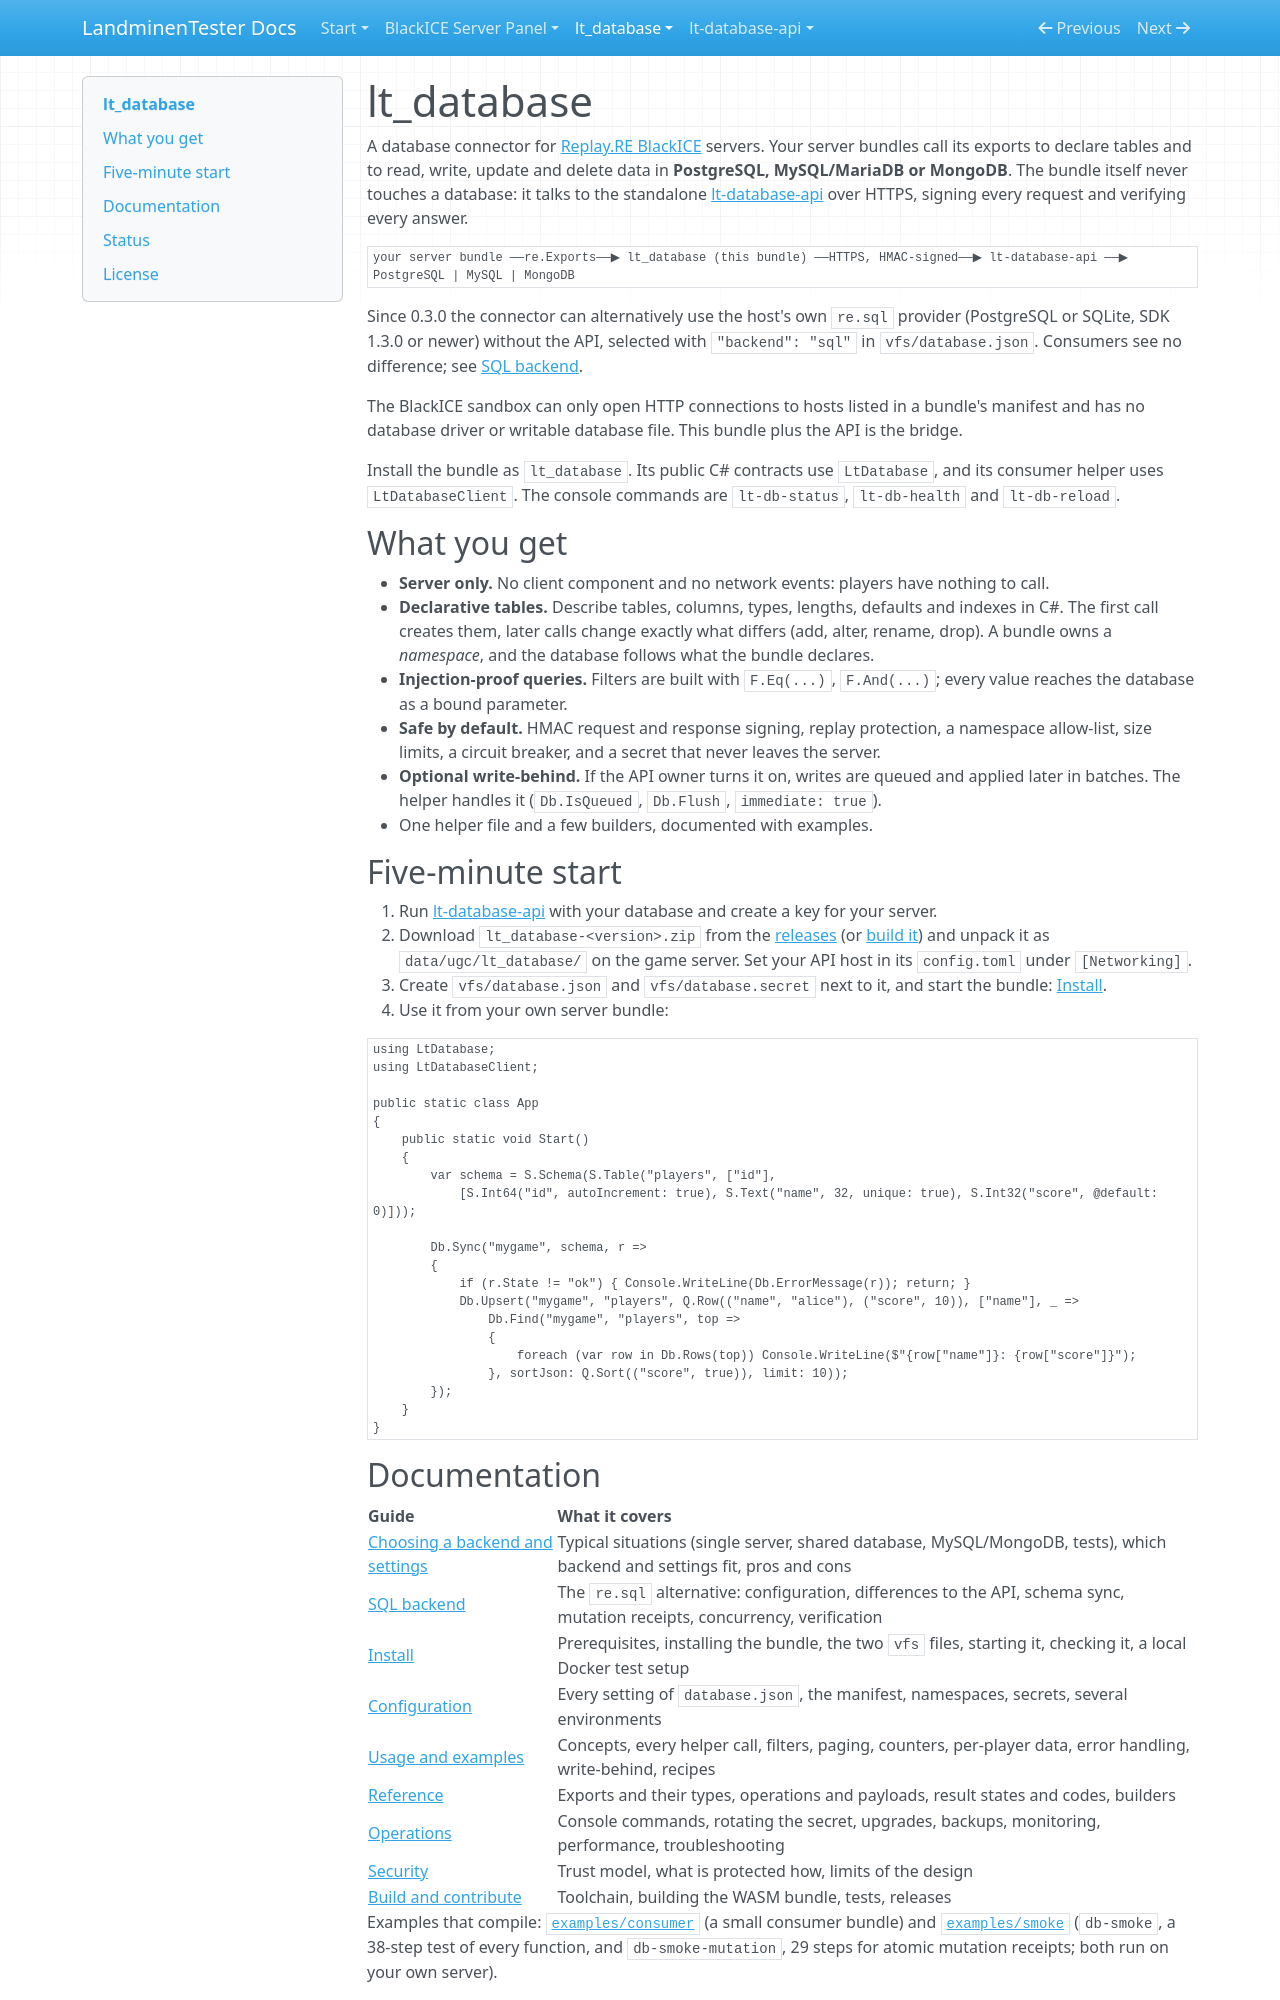

repository: LandminenTester/blackice-docs · page: lt-database/index.html · generator: mkdocs

# lt_database

A database connector for [Replay.RE BlackICE](https://docs.replay.re) servers. Your server bundles call its exports to declare
tables and to read, write, update and delete data in **PostgreSQL, MySQL/MariaDB or MongoDB**. The bundle itself never touches a
database: it talks to the standalone [lt-database-api](https://github.com/LandminenTester/lt-database-api) over HTTPS, signing
every request and verifying every answer.

```
your server bundle ──re.Exports──▶ lt_database (this bundle) ──HTTPS, HMAC-signed──▶ lt-database-api ──▶ PostgreSQL | MySQL | MongoDB
```

Since 0.3.0 the connector can alternatively use the host's own `re.sql` provider (PostgreSQL or SQLite, SDK 1.3.0 or newer) without
the API, selected with `"backend": "sql"` in `vfs/database.json`. Consumers see no difference; see [SQL backend](docs/SQL-BACKEND.md).

The BlackICE sandbox can only open HTTP connections to hosts listed in a bundle's manifest and has no database driver or
writable database file. This bundle plus the API is the bridge.

Install the bundle as `lt_database`. Its public C# contracts use `LtDatabase`, and its consumer helper uses
`LtDatabaseClient`. The console commands are `lt-db-status`, `lt-db-health` and `lt-db-reload`.

## What you get

* **Server only.** No client component and no network events: players have nothing to call.
* **Declarative tables.** Describe tables, columns, types, lengths, defaults and indexes in C#. The first call creates them, later
  calls change exactly what differs (add, alter, rename, drop). A bundle owns a *namespace*, and the database follows what the
  bundle declares.
* **Injection-proof queries.** Filters are built with `F.Eq(...)`, `F.And(...)`; every value reaches the database as a bound parameter.
* **Safe by default.** HMAC request and response signing, replay protection, a namespace allow-list, size limits, a circuit
  breaker, and a secret that never leaves the server.
* **Optional write-behind.** If the API owner turns it on, writes are queued and applied later in batches. The helper handles it
  (`Db.IsQueued`, `Db.Flush`, `immediate: true`).
* One helper file and a few builders, documented with examples.

## Five-minute start

1. Run [lt-database-api](https://github.com/LandminenTester/lt-database-api) with your database and create a key for your server.
2. Download `lt_database-<version>.zip` from the [releases](https://github.com/LandminenTester/lt-database/releases) (or [build it](docs/BUILD.md)) and unpack it as
   `data/ugc/lt_database/` on the game server. Set your API host in its `config.toml` under `[Networking]`.
3. Create `vfs/database.json` and `vfs/database.secret` next to it, and start the bundle: [Install](docs/INSTALL.md).
4. Use it from your own server bundle:

```csharp
using LtDatabase;
using LtDatabaseClient;

public static class App
{
    public static void Start()
    {
        var schema = S.Schema(S.Table("players", ["id"],
            [S.Int64("id", autoIncrement: true), S.Text("name", 32, unique: true), S.Int32("score", @default: 0)]));

        Db.Sync("mygame", schema, r =>
        {
            if (r.State != "ok") { Console.WriteLine(Db.ErrorMessage(r)); return; }
            Db.Upsert("mygame", "players", Q.Row(("name", "alice"), ("score", 10)), ["name"], _ =>
                Db.Find("mygame", "players", top =>
                {
                    foreach (var row in Db.Rows(top)) Console.WriteLine($"{row["name"]}: {row["score"]}");
                }, sortJson: Q.Sort(("score", true)), limit: 10));
        });
    }
}
```
